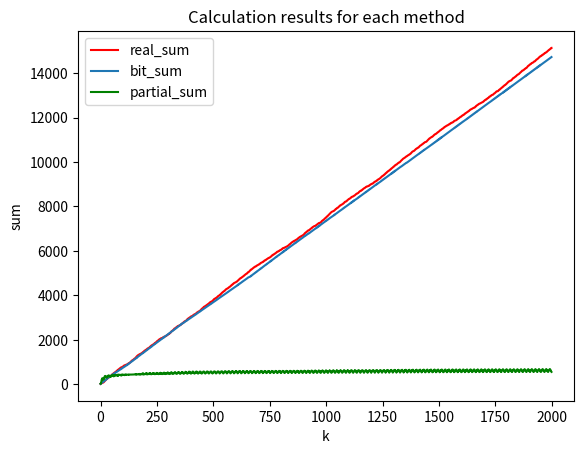

This chart was generated by the following Python code:
import enum
import random
import matplotlib.pyplot as plt
from tqdm import tqdm

# Bucket represents the time stamp that the bit entered.
class Bucket:
    def __init__(self, start, end):
        # @self.start is the starting point of the area where the bit came in.
        self.start = start
        # @self.end is the end point of the area where the bit came out.
        self.end = end

    def __repr__(self):
        return f"({self.start},{self.end})"


# DGIM algorithm is a method of counting bits 1 by creating zones by exponentially increasing area size.
class DGIM:
    def __init__(self):
        # @self.bucket_tower is an array that stores the @self.ts of each bit.
        self.bucket_tower = [[]]
        # @self.bucket_integer_tower is an array that stores integers.
        self.bucket_integer_tower = [[]]
        # @self.ts represents a time stamp.
        self.ts = 0  

        self.bucket_integer_sum_tower = [[]]

    # put puts the time stamp in @bucket_tower if @bit is 1.
    def put(self, bit):
        if bit == 1:
            self.bucket_tower[0].insert(0, Bucket(self.ts, self.ts))
            layer = 0
            while len(self.bucket_tower[layer]) > 2:
                if len(self.bucket_tower) <= layer + 1:
                    self.bucket_tower.append([])

                b1 = self.bucket_tower[layer].pop()
                b2 = self.bucket_tower[layer].pop()
                b1.end = b2.end

                self.bucket_tower[layer + 1].insert(0, b1)
                layer += 1

        self.ts += 1
    # count counts the number of bits that came in up to the last @k.
    def count(self, k):
        start_point = self.ts - k
        cnt = 0
        for layer, buckets in enumerate(self.bucket_tower):
            for bucket in buckets:
                if start_point <= bucket.start:
                    cnt += (1 << layer)
                elif start_point <= bucket.end:
                    cnt += (1 << layer) * (bucket.end - start_point + 1) // (bucket.end - bucket.start + 1)
                    return cnt
                else:
                    return cnt
        return cnt
    
    # put_integer puts the time stamp in @bucket_tower and @item in @self.bucket_integer_tower.
    def put_integer(self, item):
    
        layer = 0

        self.bucket_integer_tower[0].insert(0, [item])
        self.bucket_tower[0].insert(0, [Bucket(self.ts, self.ts)])

        while len(self.bucket_integer_tower[layer]) > 2:
            if len(self.bucket_integer_tower) <= layer + 1:
                self.bucket_integer_tower.append([])
                self.bucket_tower.append([])

            if self.bucket_integer_tower[layer][2][0] + self.bucket_integer_tower[layer][1][0] > 2 ** (layer + 1):
                tmp = self.bucket_integer_tower[layer].pop()
                tmp_ts = self.bucket_tower[layer].pop()

                self.bucket_integer_tower[layer + 1].insert(0, tmp)
                self.bucket_tower[layer + 1].insert(0, tmp_ts)
            else:
                tmp = []
                tmp.append(self.bucket_integer_tower[layer][2][0])
                tmp.append(self.bucket_integer_tower[layer][1][0])

                tmp_ts = []
                tmp_ts1 = self.bucket_tower[layer][2][0]
                tmp_ts2 = self.bucket_tower[layer][1][0]

                tmp_ts1.end = tmp_ts2.end
                tmp_ts.append(tmp_ts1)

                self.bucket_integer_tower[layer + 1].insert(0, tmp)
                self.bucket_tower[layer + 1].insert(0, tmp_ts)

                self.bucket_integer_tower[layer].pop()
                self.bucket_integer_tower[layer].pop()

                self.bucket_tower[layer].pop()
                self.bucket_tower[layer].pop()

            layer += 1
        self.ts += 1

    # calc_partial_sum calculates the sum of the integers up to the last @k.
    def calc_partial_sum(self, k):
        partial_sum = 0
        layer = 0
        start_point = self.ts - k
        for area in self.bucket_integer_tower:
            tmp = 0
            for _ , buckets in enumerate(area):
                tmp += sum(buckets)
            self.bucket_integer_sum_tower.append(tmp)
            
        del self.bucket_integer_sum_tower[0]

        for area in self.bucket_tower:
            for _ , buckets in enumerate(area):
                for bucket in buckets:
                    if start_point <= bucket.start:
                        partial_sum += self.bucket_integer_sum_tower[layer]
                    elif start_point <= bucket.end:
                        partial_sum += (self.bucket_integer_sum_tower[layer]) * (bucket.end - start_point + 1) // (bucket.end - bucket.start + 1)
                        return partial_sum
                    else:
                        return partial_sum
                layer += 1
        return partial_sum

# test put_integer()
test_partial_sum = DGIM()
for i in [3, 7, 6, 5, 3, 5, 7, 1, 3, 3]:
    test_partial_sum.put_integer(i)
print("합 = ", test_partial_sum.calc_partial_sum(3))
print("test bucket_integer_tower = ", test_partial_sum.bucket_integer_tower)
print("test bucket_tower = ", test_partial_sum.bucket_tower)
print("test bucket_integer_sum_tower = ", test_partial_sum.bucket_integer_sum_tower)

 
# Testing the Application of Integer Stream to DGIM Algorithm
# -> calculate the sum of the recent k integer values

# method 1 : Consider each bits as a separate stream and apply DGIM algorithm to each stream.
dgim_bit1 = DGIM()
dgim_bit2 = DGIM()
dgim_bit4 = DGIM()
dgim_bit8 = DGIM()
dgim_bit = [dgim_bit1, dgim_bit2, dgim_bit4, dgim_bit8]

# method 2 : If the size of the area is called b, Keep the sum of the values in the area below 2^b.
dgim_partial = DGIM()

real_sum_arr = []
bit_sum_arr = []
partial_sum_arr = []

rand_stream = []
for i in tqdm(range(10000)):
    rand_int = random.randint(0, 15)
    rand_stream.append(rand_int)

    # ex) 0b10 -> 0010
    rand_int_to_bin = bin(rand_int)[2:].rjust(4,'0')
    for idx in range(len(rand_int_to_bin)):
        dgim_bit[idx].put(int(rand_int_to_bin[idx]))
    
    dgim_partial.put_integer(rand_int)

# calculate the sum up to the most recent @k in each method.
for k in tqdm(range(1, 2001)):
    real_sum = 0
    bit_sum = 0
    partial_sum = 0

    for idx in range(10000 - k, 10000):
        real_sum += rand_stream[idx]
    bit_sum = (dgim_bit[0].count(k) + dgim_bit[1].count(k) * 2 + dgim_bit[2].count(k) * 4 + dgim_bit[3].count(k) * 8)
    partial_sum = dgim_partial.calc_partial_sum(k)

    real_sum_arr.append(real_sum)
    bit_sum_arr.append(bit_sum)
    partial_sum_arr.append(partial_sum)

# plot @real_sum_arr, @bit_sum_arr, @partial_sum_arr.
plt.title("Calculation results for each method")
plt.plot(real_sum_arr, color ='red', label = 'real_sum')
plt.plot(bit_sum_arr, label = 'bit_sum')
plt.plot(partial_sum_arr, color = 'green', label = 'partial_sum')
plt.legend(['real_sum', 'bit_sum', 'partial_sum'])
plt.xlabel('k')
plt.ylabel('sum')
plt.show()
